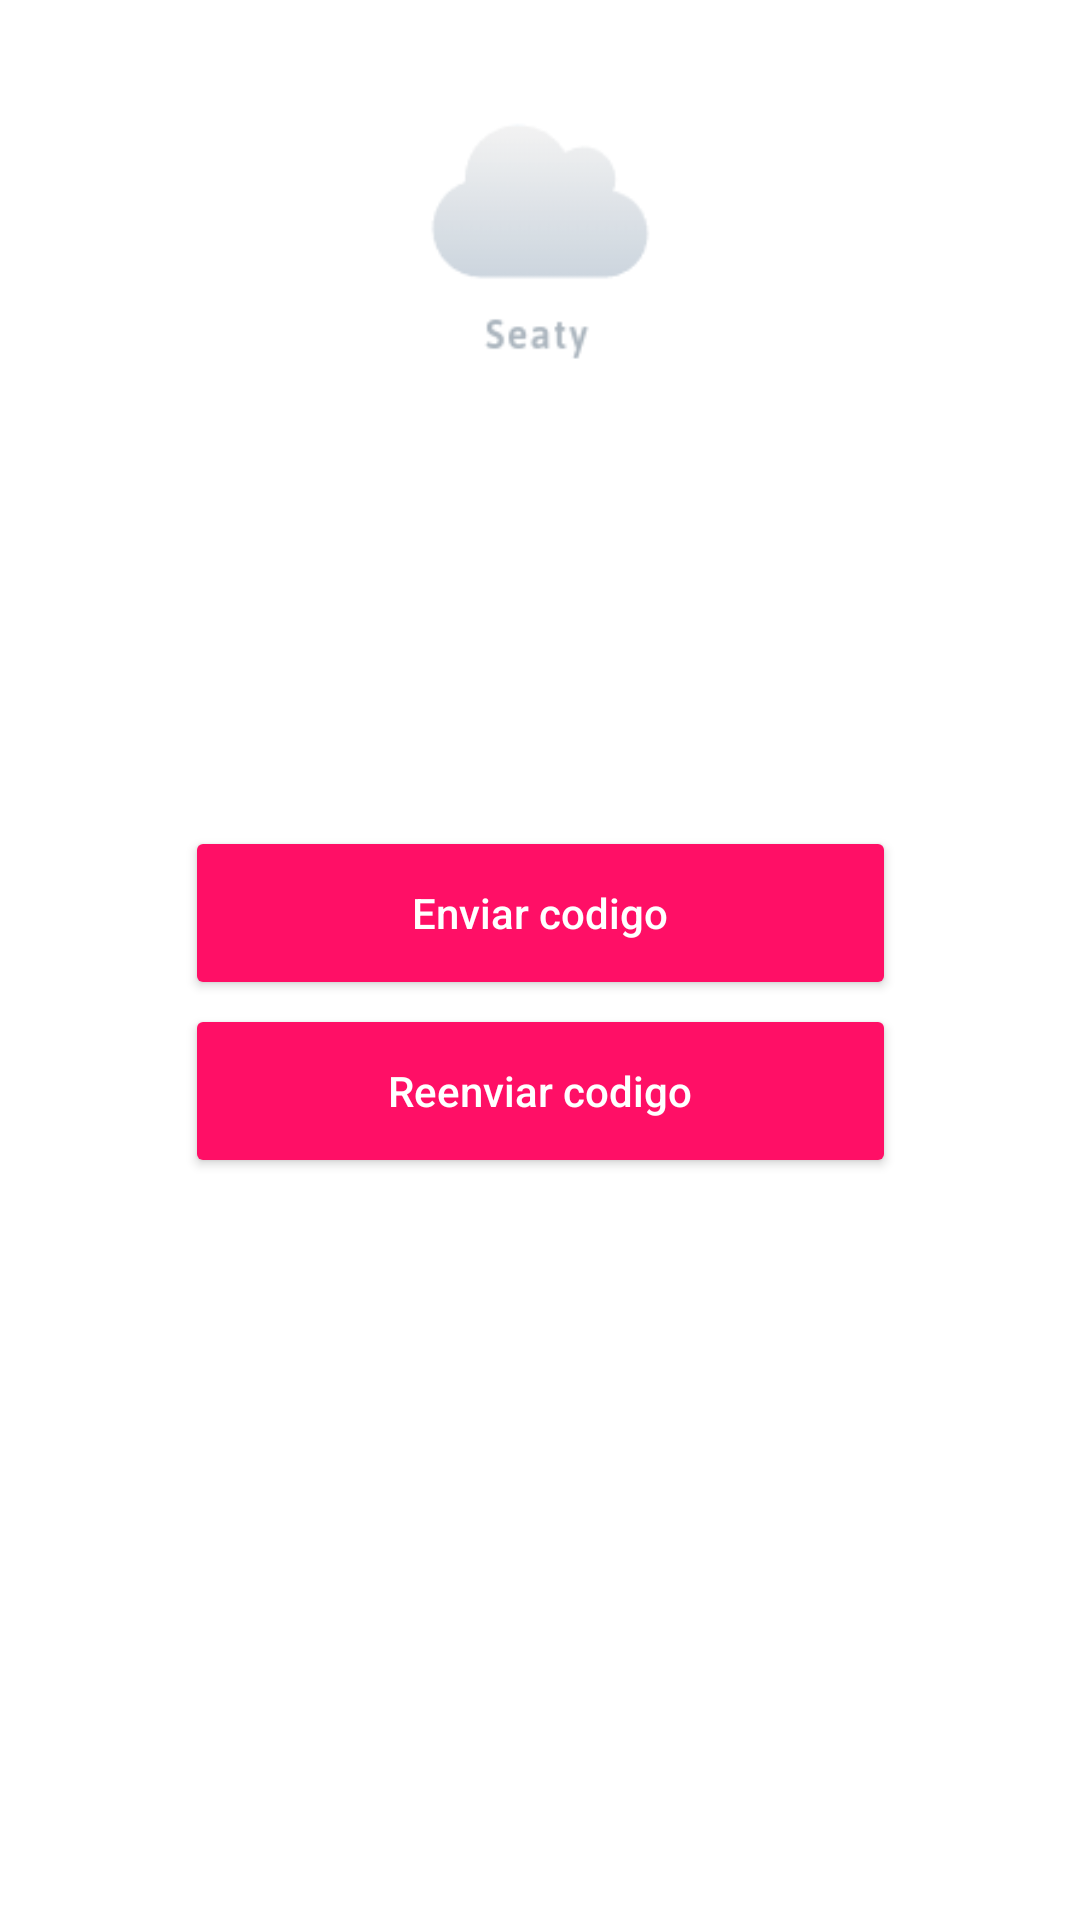

Layout XML and referenced resources for this Android screen:
<!-- AndroidManifest.xml: application theme Theme.AppCompat.Light.NoActionBar -->
<!-- res/layout/activity_recover_password.xml -->
<?xml version="1.0" encoding="utf-8"?>
<androidx.constraintlayout.widget.ConstraintLayout xmlns:android="http://schemas.android.com/apk/res/android"
    xmlns:app="http://schemas.android.com/apk/res-auto"
    xmlns:tools="http://schemas.android.com/tools"
    android:layout_width="match_parent"
    android:layout_height="match_parent"
    android:background="@color/white"
    tools:context=".RecoverPasswordActivity">


    <EditText
        android:id="@+id/editEmail"
        android:layout_width="309dp"
        android:layout_height="49dp"
        android:layout_marginTop="252dp"
        android:layout_marginBottom="430dp"
        android:ems="10"
        android:inputType="textPassword|textEmailAddress"
        app:layout_constraintBottom_toBottomOf="parent"
        app:layout_constraintEnd_toEndOf="parent"
        app:layout_constraintHorizontal_bias="0.5"
        app:layout_constraintStart_toStartOf="parent"
        app:layout_constraintTop_toTopOf="parent" />


    <Button
        android:id="@+id/btnCodigo"
        android:layout_width="237dp"
        android:layout_height="58dp"
        android:backgroundTint="@color/primary"
        android:text="Enviar codigo"
        android:textColor="@color/white"
        android:textAllCaps="false"
        app:layout_constraintBottom_toBottomOf="parent"
        app:layout_constraintEnd_toEndOf="parent"
        app:layout_constraintStart_toStartOf="parent"
        app:layout_constraintTop_toTopOf="parent"
        app:layout_constraintVertical_bias="0.473" />

    <Button
        android:id="@+id/btnReCodigo"
        android:layout_width="237dp"
        android:layout_height="58dp"
        android:backgroundTint="@color/primary"
        android:text="Reenviar codigo"
        android:textColor="@color/white"
        android:textAllCaps="false"
        app:layout_constraintBottom_toBottomOf="parent"
        app:layout_constraintEnd_toEndOf="parent"
        app:layout_constraintStart_toStartOf="parent"
        app:layout_constraintTop_toTopOf="parent"
        app:layout_constraintVertical_bias="0.575" />

    <TextView
        android:id="@+id/textView3"
        android:layout_width="81dp"
        android:layout_height="20dp"
        android:layout_marginTop="232dp"
        android:layout_marginBottom="479dp"
        android:text="Correo"
        android:textColor="@color/primary"
        android:textStyle="bold"
        app:layout_constraintBottom_toBottomOf="parent"
        app:layout_constraintEnd_toEndOf="parent"
        app:layout_constraintHorizontal_bias="0.154"
        app:layout_constraintStart_toStartOf="parent"
        app:layout_constraintTop_toTopOf="parent"
        app:layout_constraintVertical_bias="0.0" />

    <TextView
        android:id="@+id/textView5"
        android:layout_width="wrap_content"
        android:layout_height="wrap_content"
        android:layout_marginTop="162dp"
        android:layout_marginBottom="539dp"
        android:text="Recuperar contraseña"
        android:textAppearance="@style/TextAppearance.AppCompat.Large"
        android:textColor="@color/black"
        app:layout_constraintBottom_toBottomOf="parent"
        app:layout_constraintEnd_toEndOf="parent"
        app:layout_constraintHorizontal_bias="0.261"
        app:layout_constraintStart_toStartOf="parent"
        app:layout_constraintTop_toTopOf="parent"
        app:layout_constraintVertical_bias="0.0" />

    <ImageView
        android:id="@+id/imageView"
        android:layout_width="122dp"
        android:layout_height="87dp"
        android:layout_marginTop="43dp"
        android:layout_marginBottom="561dp"
        app:layout_constraintBottom_toBottomOf="parent"
        app:layout_constraintEnd_toEndOf="parent"
        app:layout_constraintHorizontal_bias="0.498"
        app:layout_constraintStart_toStartOf="parent"
        app:layout_constraintTop_toTopOf="parent"
        app:layout_constraintVertical_bias="0.066"
        app:srcCompat="@drawable/proyecto" />

</androidx.constraintlayout.widget.ConstraintLayout>
<!-- resources referenced by this layout -->
<resources>
  <color name="black">#FF000000</color>
  <color name="primary">#FF0F66</color>
  <color name="white">#FFFFFFFF</color>
  <!-- drawable proyecto: png bitmap (drawable, 2799 bytes) -->
</resources>
